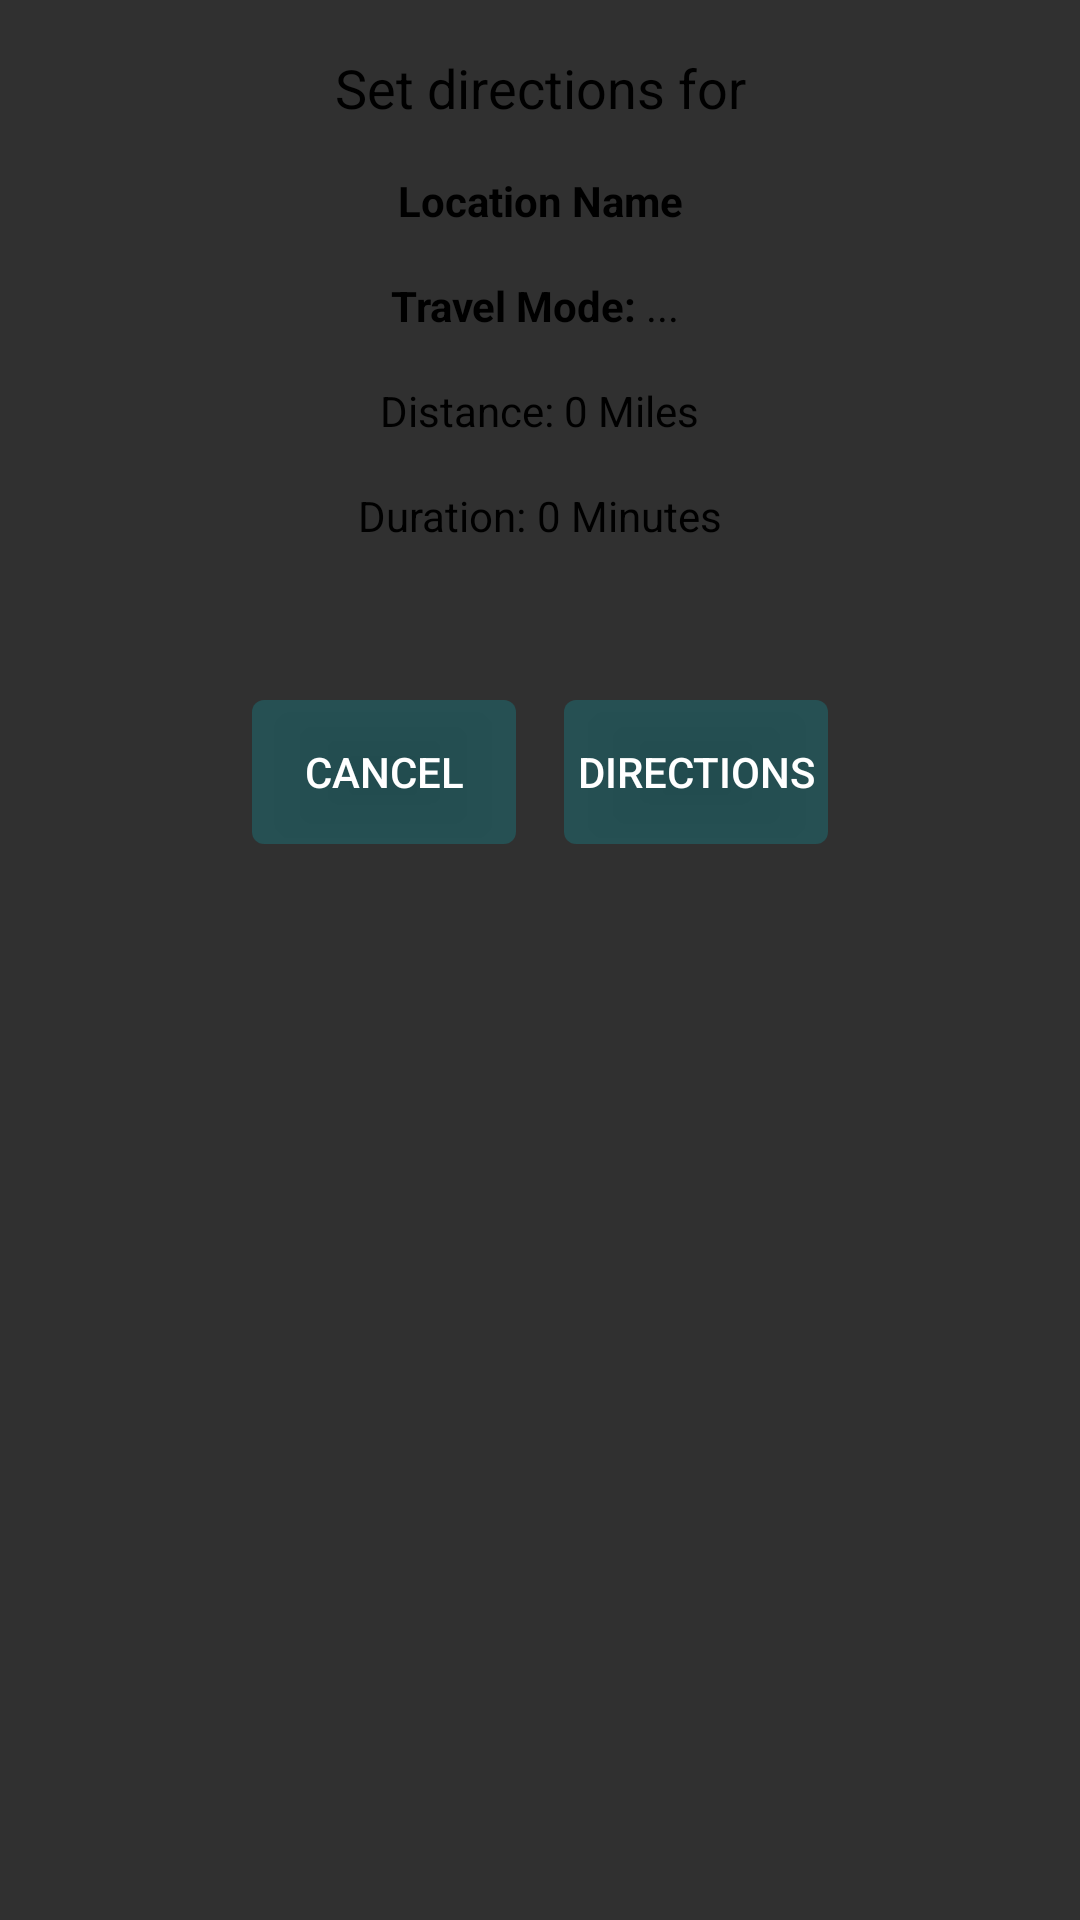

Reconstruct the res/layout file that produces this screen, plus the resources it refers to.
<!-- AndroidManifest.xml: application theme Theme.AppCompat.NoActionBar -->
<!-- res/layout/location_dialog.xml -->
<?xml version="1.0" encoding="utf-8"?>
<RelativeLayout xmlns:android="http://schemas.android.com/apk/res/android"
                android:layout_width="match_parent"
                android:layout_height="match_parent"
                android:background="@color/common_google_signin_btn_text_dark_default"
                android:orientation="vertical">


    <LinearLayout
        android:id="@+id/linearLayout3"
        android:layout_width="match_parent"
        android:layout_height="wrap_content"
        android:layout_marginTop="17dp"
        android:orientation="vertical"
        android:layout_alignParentTop="true"
        android:layout_alignParentLeft="true"
        android:layout_alignParentStart="true">

        <TextView
            android:id="@+id/dialog_heading"
            android:layout_width="match_parent"
            android:layout_height="wrap_content"
            android:paddingBottom="16dp"
            android:text="Set directions for"
            android:textAlignment="center"
            android:textColor="@android:color/black"
            android:textAppearance="@style/TextAppearance.AppCompat.Medium"/>

        <TextView
            android:id="@+id/locationName"
            android:layout_width="match_parent"
            android:layout_height="wrap_content"
            android:paddingBottom="16dp"
            android:text="Location Name"
            android:textAlignment="center"
            android:textColor="@android:color/black"
            android:textStyle="bold"/>

        <LinearLayout
            android:layout_width="wrap_content"
            android:layout_height="wrap_content"
            android:orientation="horizontal"
            android:layout_gravity="center">


            <TextView
                android:id="@+id/travelModeText"
                android:layout_width="wrap_content"
                android:layout_height="match_parent"
                android:paddingBottom="16dp"
                android:text="Travel Mode: "
                android:textColor="@android:color/black"
                android:textAlignment="center"
                android:layout_weight="1"
                android:textStyle="bold"/>

            <TextView
                android:id="@+id/travelMode"
                android:layout_width="wrap_content"
                android:layout_height="match_parent"
                android:paddingBottom="16dp"
                android:text="... "
                android:textColor="@android:color/black"
                android:layout_weight="1"/>


        </LinearLayout>

        <LinearLayout
            android:layout_width="wrap_content"
            android:layout_height="wrap_content"
            android:orientation="horizontal"
            android:layout_gravity="center_horizontal">



            <TextView
                android:id="@+id/distance"
                android:layout_width="wrap_content"
                android:layout_height="match_parent"
                android:paddingBottom="16dp"
                android:text="Distance: "
                android:textAlignment="center"
                android:textColor="@android:color/black"
                android:layout_weight="1"/>

            <TextView
                android:id="@+id/distanceText"
                android:layout_width="wrap_content"
                android:layout_height="match_parent"
                android:paddingBottom="16dp"
                android:text="0 Miles"
                android:textColor="@android:color/black"
                android:layout_weight="1"/>

        </LinearLayout>

        <LinearLayout
            android:layout_width="wrap_content"
            android:layout_height="match_parent"
            android:orientation="horizontal"
            android:layout_gravity="center_horizontal">

            <TextView
                android:id="@+id/duration"
                android:layout_width="match_parent"
                android:layout_height="match_parent"
                android:paddingBottom="16dp"
                android:text="Duration: "
                android:textAlignment="center"
                android:textColor="@android:color/black"
                android:layout_weight="1"/>

            <TextView
                android:id="@+id/durationText"
                android:layout_width="wrap_content"
                android:layout_height="match_parent"
                android:paddingBottom="16dp"
                android:text="0 Minutes"
                android:textColor="@android:color/black"
                android:layout_weight="1"/>


        </LinearLayout>
    </LinearLayout>

    <LinearLayout
        android:layout_width="wrap_content"
        android:layout_height="wrap_content"
        android:layout_marginTop="36dp"
        android:orientation="horizontal"
        android:layout_below="@+id/linearLayout3"
        android:layout_centerHorizontal="true">

        <Button
            android:id="@+id/cancelBtn"
            android:layout_width="wrap_content"
            android:layout_height="wrap_content"
            android:layout_marginBottom="16dp"
            android:layout_marginRight="8dp"
            android:background="@drawable/button_shape"
            android:backgroundTint="@color/bg_screen1"
            android:text="Cancel"
            android:textAlignment="center"/>

        <Button
            android:id="@+id/setDirectionBtn"
            android:layout_width="wrap_content"
            android:layout_height="wrap_content"
            android:layout_marginBottom="16dp"
            android:layout_marginLeft="8dp"
            android:background="@drawable/button_shape"
            android:backgroundTint="@color/bg_screen1"
            android:text="Directions"/>


    </LinearLayout>


</RelativeLayout>
<!-- resources referenced by this layout -->
<resources>
  <color name="bg_screen1">#a3177d85</color>
  <!-- drawable button_shape (drawable) -->
  <?xml version="1.0" encoding="utf-8"?>
  <shape xmlns:android="http://schemas.android.com/apk/res/android">
      <corners
          android:radius="4dp"/>
  
      <padding
          android:left="1dp"
          android:right="1dp"
          android:top="1dp"
          android:bottom="1dp"/>
  
      <solid
          android:color="@color/bg_screen1"/>
  
  </shape>
</resources>
